Run: headless pygame with SDL's dummy video driver; simulated clock (each Clock.tick advances the game by its frame time, no real sleeping); random seed 0; keys injected as events and as key.get_pressed() state; no mouse input.
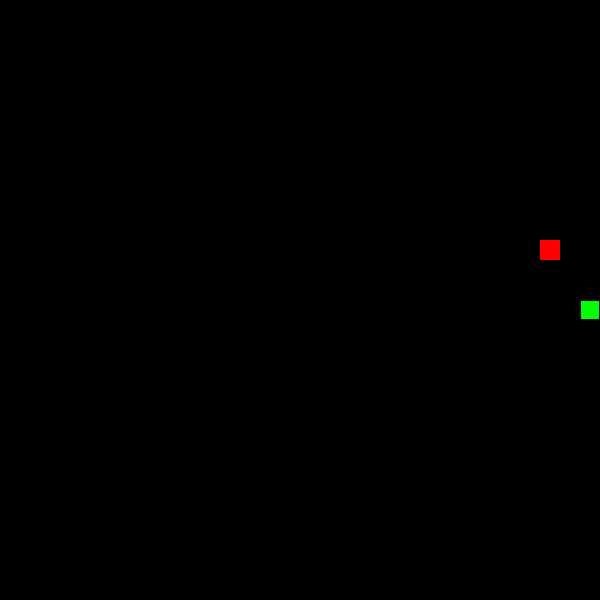
Frame 1 of 1 · flips 1–60 · no input (game ended)

The pygame program that drew these frames:

import pygame
import random
import sys

pygame.init()

WIDTH = 600
HEIGHT = 600
CELL_SIZE = 20
GRID_WIDTH = WIDTH // CELL_SIZE
GRID_HEIGHT = HEIGHT // CELL_SIZE

BLACK = (0, 0, 0)
WHITE = (255, 255, 255)
RED = (255, 0, 0)
GREEN = (0, 255, 0)

screen = pygame.display.set_mode((WIDTH, HEIGHT))
pygame.display.set_caption("Snake Game")
clock = pygame.time.Clock()

class Snake:
    def __init__(self):
        self.positions = [(GRID_WIDTH//2, GRID_HEIGHT//2)]
        self.direction = (1, 0)
        self.grow = False
        
    def move(self):
        head = self.positions[0]
        x, y = self.direction
        new_head = (head[0] + x, head[1] + y)
        
        if new_head[0] < 0 or new_head[0] >= GRID_WIDTH or \
           new_head[1] < 0 or new_head[1] >= GRID_HEIGHT or \
           new_head in self.positions:
            return False
            
        self.positions.insert(0, new_head)
        
        if not self.grow:
            self.positions.pop()
        else:
            self.grow = False
            
        return True
        
    def change_direction(self, direction):
        if (direction[0] * -1, direction[1] * -1) != self.direction:
            self.direction = direction
            
    def eat(self):
        self.grow = True

class Food:
    def __init__(self):
        self.position = None
        self.randomize_position()
        
    def randomize_position(self):
        self.position = (random.randint(0, GRID_WIDTH-1), 
                        random.randint(0, GRID_HEIGHT-1))

def main():
    snake = Snake()
    food = Food()
    running = True
    score = 0
    
    while running:
        for event in pygame.event.get():
            if event.type == pygame.QUIT:
                running = False
            elif event.type == pygame.KEYDOWN:
                if event.key == pygame.K_UP:
                    snake.change_direction((0, -1))
                elif event.key == pygame.K_DOWN:
                    snake.change_direction((0, 1))
                elif event.key == pygame.K_LEFT:
                    snake.change_direction((-1, 0))
                elif event.key == pygame.K_RIGHT:
                    snake.change_direction((1, 0))
        
        if not snake.move():
            print(f"Game Over! Score: {score}")
            pygame.quit()
            sys.exit()
            
        if snake.positions[0] == food.position:
            snake.eat()
            food.randomize_position()
            score += 10
            
        screen.fill(BLACK)
        
        for position in snake.positions:
            rect = pygame.Rect(position[0] * CELL_SIZE, position[1] * CELL_SIZE,
                              CELL_SIZE, CELL_SIZE)
            pygame.draw.rect(screen, GREEN, rect)
            pygame.draw.rect(screen, BLACK, rect, 1)
            
        food_rect = pygame.Rect(food.position[0] * CELL_SIZE, 
                               food.position[1] * CELL_SIZE,
                               CELL_SIZE, CELL_SIZE)
        pygame.draw.rect(screen, RED, food_rect)
        
        pygame.display.flip()
        clock.tick(10)
        
    pygame.quit()

if __name__ == "__main__":
    main()
